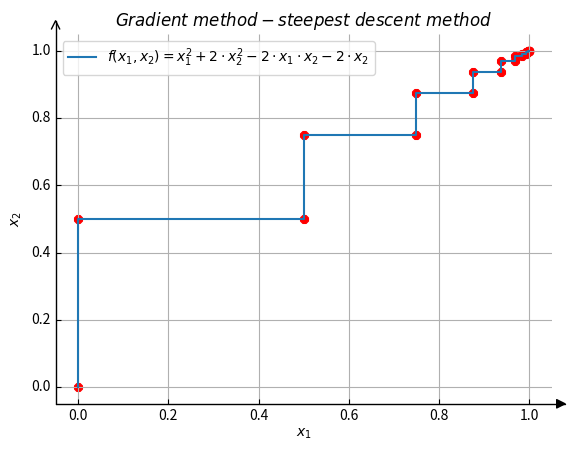

This figure's Python source:
import math
from sympy import *
import numpy as np
import matplotlib.pyplot as plt
import mpl_toolkits.axisartist as axisartist


x1,x2,t = symbols('x1,x2,t')
def function():
	fx = x1**2+x2**2+x2**2-x1*x2-x1*x2-x2-x2
	return fx
	
def dif(data):
	f = function()
	grand1 = [diff(f,x1),diff(f,x2)]
	p = grand1[0].subs(x1,data[0]).subs(x2,data[1])
	q = grand1[1].subs(x1,data[0]).subs(x2,data[1])
	grand2=[p,q]
	return grand2
	
def mo(grand):
	x_len = math.sqrt(pow(grand[0],2)+pow(grand[1],2))
	return x_len

def minn(f):
	t_diff = diff(f)
	t_min = solve(t_diff)
	return t_min

def main(x0,theta):
	data = list()
	grand = dif(x0)
	data1 = x0
	data.append(data1)
	grand_len = mo(grand)
	while grand_len > theta:
		p = -np.array(grand)
		x = x0 + t*p
		t_f = function().subs(x1,x[0]).subs(x2,x[1])
		t_min = minn(t_f)
		
		x0= x0 +t_min*p
		grand = dif(x0)
		grand_len = mo(grand)
		data1 = [x0[0],x0[1]]
		data.append(data1)	
	return data	
	
def draww(data):
	fig = plt.figure()
	ax = axisartist.Subplot(fig, 111)
	fig.add_axes(ax)
	ax.axis["bottom"].set_axisline_style("-|>", size=1.5)
	ax.axis["left"].set_axisline_style("->", size=1.5)
	ax.axis["top"].set_visible(False)
	ax.axis["right"].set_visible(False)
	
	datax =[]
	datay =[]
	for i in range(0,len(data)):
		datax.append(data[i][0])
		datay.append(data[i][1])
	
	plt.plot(datax, datay, label=r'$f(x_1,x_2)=x_1^2+2 \cdot x_2^2-2 \cdot x_1 \cdot x_2-2 \cdot x_2$')
	plt.title(r'$Gradient \ method - steepest \ descent \ method$')
	plt.legend()
	plt.scatter(datax,datay, marker="8", c='r')
	plt.grid()
	plt.xlabel(r'$x_1$', fontsize=20)
	plt.ylabel(r'$x_2$', fontsize=20)
	plt.show()
	
def file1(data):
	'''问题待排查'''
	with open(r"11.text",mode='w',encoding='utf-8') as f:
		for i in range(0,len(data)):
			f.write("%d: \t" % (i+1))
			for j in [0,1]:
				f.write("%3f: \t" % (data[i][j]))
			f.write("\n")
		print("写入成功")	
				
data = main([0,0],0.0001)
file1(data)
draww(data)
